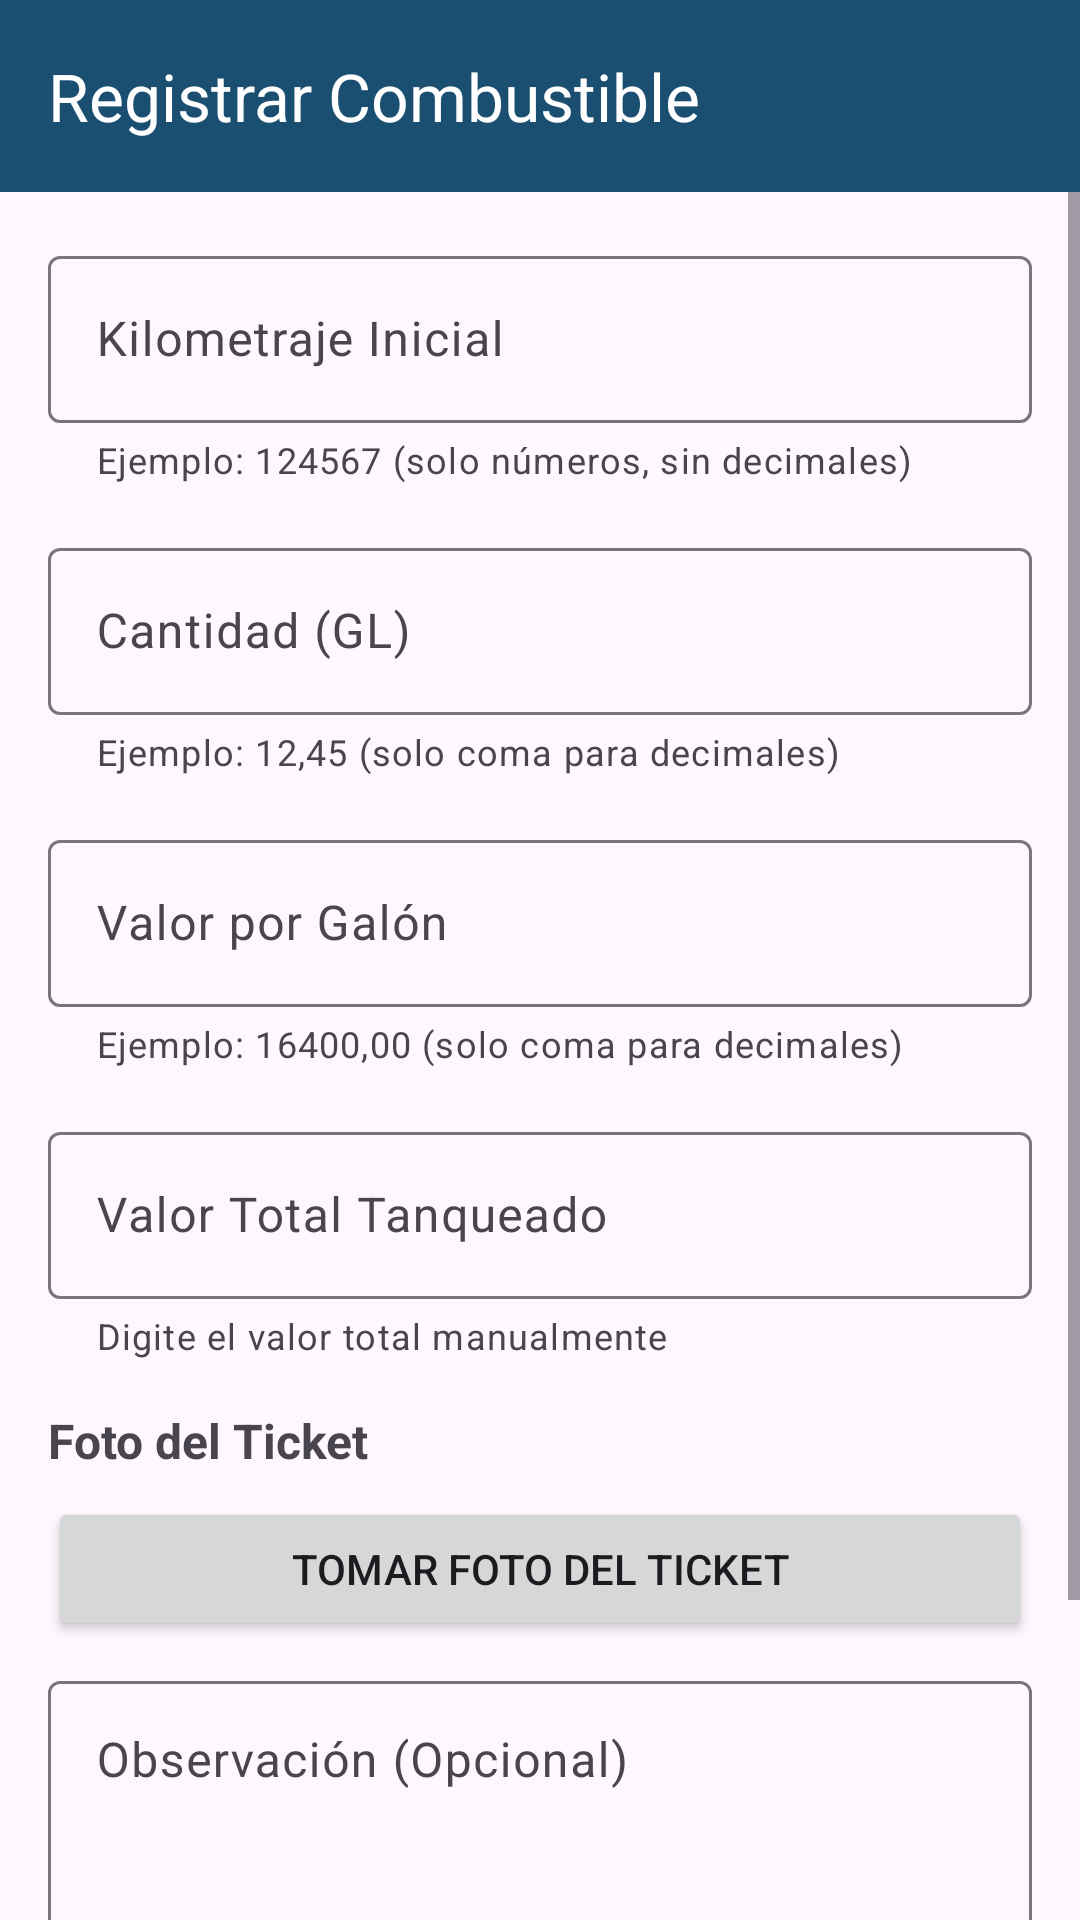

The Android layout XML behind this screen, and the referenced resources:
<!-- AndroidManifest.xml: application theme Theme.ItsMantenimiento -->
<!-- res/layout/activity_registrar_combustible.xml -->
<?xml version="1.0" encoding="utf-8"?>
<LinearLayout xmlns:android="http://schemas.android.com/apk/res/android"
    xmlns:app="http://schemas.android.com/apk/res-auto"
    xmlns:tools="http://schemas.android.com/tools"
    android:layout_width="match_parent"
    android:layout_height="match_parent"
    android:orientation="vertical"
    android:fitsSystemWindows="true"
    android:screenOrientation="portrait">

    
    <androidx.appcompat.widget.Toolbar
        android:id="@+id/toolbar_home"
        android:layout_width="match_parent"
        android:layout_height="?attr/actionBarSize"
        android:background="?attr/colorPrimary"
        android:theme="@style/ThemeOverlay.AppCompat.Dark.ActionBar"
        app:title="Registrar Combustible" />

    
    <ScrollView
        android:layout_width="match_parent"
        android:layout_height="0dp"
        android:layout_weight="1">

        <LinearLayout
            android:layout_width="match_parent"
            android:layout_height="wrap_content"
            android:orientation="vertical"
            android:padding="16dp">

            
            <com.google.android.material.textfield.TextInputLayout
                android:layout_width="match_parent"
                android:layout_height="wrap_content"
                android:layout_marginBottom="16dp"
                android:hint="Kilometraje Inicial"
                app:helperText="Ejemplo: 124567 (solo números, sin decimales)"
                app:helperTextEnabled="true">

                <com.google.android.material.textfield.TextInputEditText
                    android:id="@+id/inputKmInicial"
                    android:layout_width="match_parent"
                    android:layout_height="wrap_content"
                    android:inputType="numberDecimal" />
            </com.google.android.material.textfield.TextInputLayout>

            
            <com.google.android.material.textfield.TextInputLayout
                android:layout_width="match_parent"
                android:layout_height="wrap_content"
                android:layout_marginBottom="16dp"
                android:hint="Cantidad (GL)"
                app:helperText="Ejemplo: 12,45 (solo coma para decimales)"
                app:helperTextEnabled="true">

                <com.google.android.material.textfield.TextInputEditText
                    android:id="@+id/inputCantidadGalones"
                    android:layout_width="match_parent"
                    android:layout_height="wrap_content"
                    android:inputType="numberDecimal" />
            </com.google.android.material.textfield.TextInputLayout>

            
            <com.google.android.material.textfield.TextInputLayout
                android:layout_width="match_parent"
                android:layout_height="wrap_content"
                android:layout_marginBottom="16dp"
                android:hint="Valor por Galón"
                app:helperText="Ejemplo: 16400,00 (solo coma para decimales)"
                app:helperTextEnabled="true">

                <com.google.android.material.textfield.TextInputEditText
                    android:id="@+id/inputValorGalon"
                    android:layout_width="match_parent"
                    android:layout_height="wrap_content"
                    android:inputType="numberDecimal" />
            </com.google.android.material.textfield.TextInputLayout>

            
            <com.google.android.material.textfield.TextInputLayout
                android:layout_width="match_parent"
                android:layout_height="wrap_content"
                android:layout_marginBottom="16dp"
                android:hint="Valor Total Tanqueado"
                app:helperText="Digite el valor total manualmente"
                app:helperTextEnabled="true">

                <com.google.android.material.textfield.TextInputEditText
                    android:id="@+id/inputValorTotal"
                    android:layout_width="match_parent"
                    android:layout_height="wrap_content"
                    android:inputType="numberDecimal" />
            </com.google.android.material.textfield.TextInputLayout>

            
            <TextView
                android:layout_width="wrap_content"
                android:layout_height="wrap_content"
                android:text="Foto del Ticket"
                android:textSize="16sp"
                android:textStyle="bold"
                android:layout_marginBottom="8dp" />

            <Button
                android:id="@+id/btnTomarFoto"
                android:layout_width="match_parent"
                android:layout_height="wrap_content"
                android:text="Tomar Foto del Ticket"
                android:layout_marginBottom="8dp"
                app:icon="@android:drawable/ic_menu_camera" />

            <ImageView
                android:id="@+id/imgFotoTicket"
                android:layout_width="match_parent"
                android:layout_height="200dp"
                android:scaleType="centerCrop"
                android:background="@android:drawable/editbox_background"
                android:visibility="gone"
                android:layout_marginBottom="16dp"
                android:contentDescription="Foto del ticket de combustible" />

            
            <com.google.android.material.textfield.TextInputLayout
                android:layout_width="match_parent"
                android:layout_height="wrap_content"
                android:layout_marginBottom="16dp"
                android:hint="Observación (Opcional)"
                app:helperText="Observaciones adicionales..."
                app:helperTextEnabled="true">

                <com.google.android.material.textfield.TextInputEditText
                    android:id="@+id/inputObservacion"
                    android:layout_width="match_parent"
                    android:layout_height="wrap_content"
                    android:inputType="textMultiLine"
                    android:minLines="3"
                    android:gravity="top|start" />
            </com.google.android.material.textfield.TextInputLayout>

            
            <Button
                android:id="@+id/btnRegistrarTanqueo"
                android:layout_width="match_parent"
                android:layout_height="wrap_content"
                android:text="Registrar Tanqueo"
                android:textSize="18sp"
                android:textStyle="bold"
                android:backgroundTint="@color/azul_corporativo"
                android:textColor="@android:color/white"
                android:padding="16dp"
                android:layout_marginTop="8dp" />

        </LinearLayout>
    </ScrollView>

</LinearLayout>
<!-- resources referenced by this layout -->
<resources>
  <color name="azul_corporativo">#1B4F72</color>
  <style name="Theme.ItsMantenimiento" parent="Theme.Material3.DayNight.NoActionBar">
          <item name="colorPrimary">@color/azul_corporativo</item>
      </style>
</resources>
